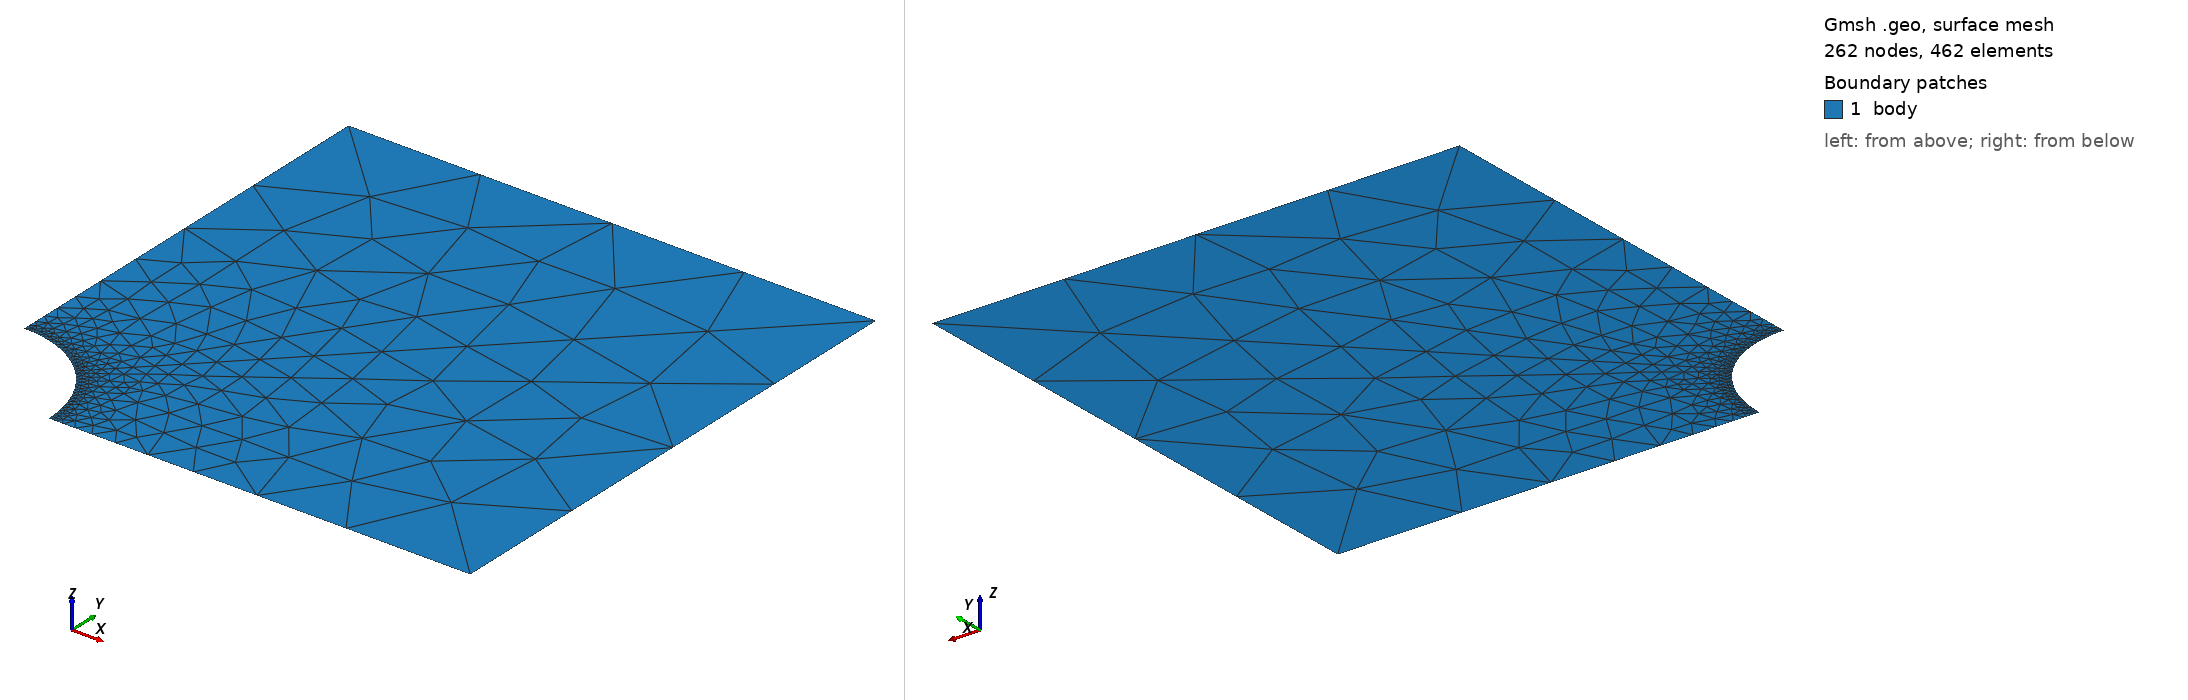

Gmsh geometry script, surface-meshed: 262 nodes, 462 surface elements. Boundary patches (legend numbers): 1 body. Left view from above one corner, right view from below the opposite corner. Legend entries are the model's physical surfaces. The drawing asked Gmsh for element sizes between 1% and 20% of the model's largest extent; the script's own settings can give other sizes.

=== plate_with_hole_tria_1st_size-graded.geo (drawn) ===
//+
SetFactory("OpenCASCADE");

R = 20;

Rectangle(1) = {0, 0, 0, 100, 100, 0};
//+
Disk(2) = {0, 0, 0, R, R};
//+
BooleanDifference{ Surface{1}; Delete; }{ Surface{2}; Delete; }
//+

//+
Point(6) = {0, 0, 0, 1.0};
//+
Line(6) = {6, 4};
//+
BooleanFragments{ Surface{1}; Delete; }{ Curve{6}; Delete; }
//+
Recursive Delete {
  Curve{8}; Point{7}; 
}

//+
MeshSize {5, 2, 1} = 1;
MeshSize {3, 4, 6} = 30;

Mesh 2;
//+
Physical Surface("body", 8) = {1, 2};
//+
Physical Curve("left", 9) = {6};
//+
Physical Curve("bottom", 10) = {4};
//+
Physical Curve("right", 11) = {3};
//+
Physical Curve("top", 12) = {7};
//+
Physical Curve("path", 13) = {2};
